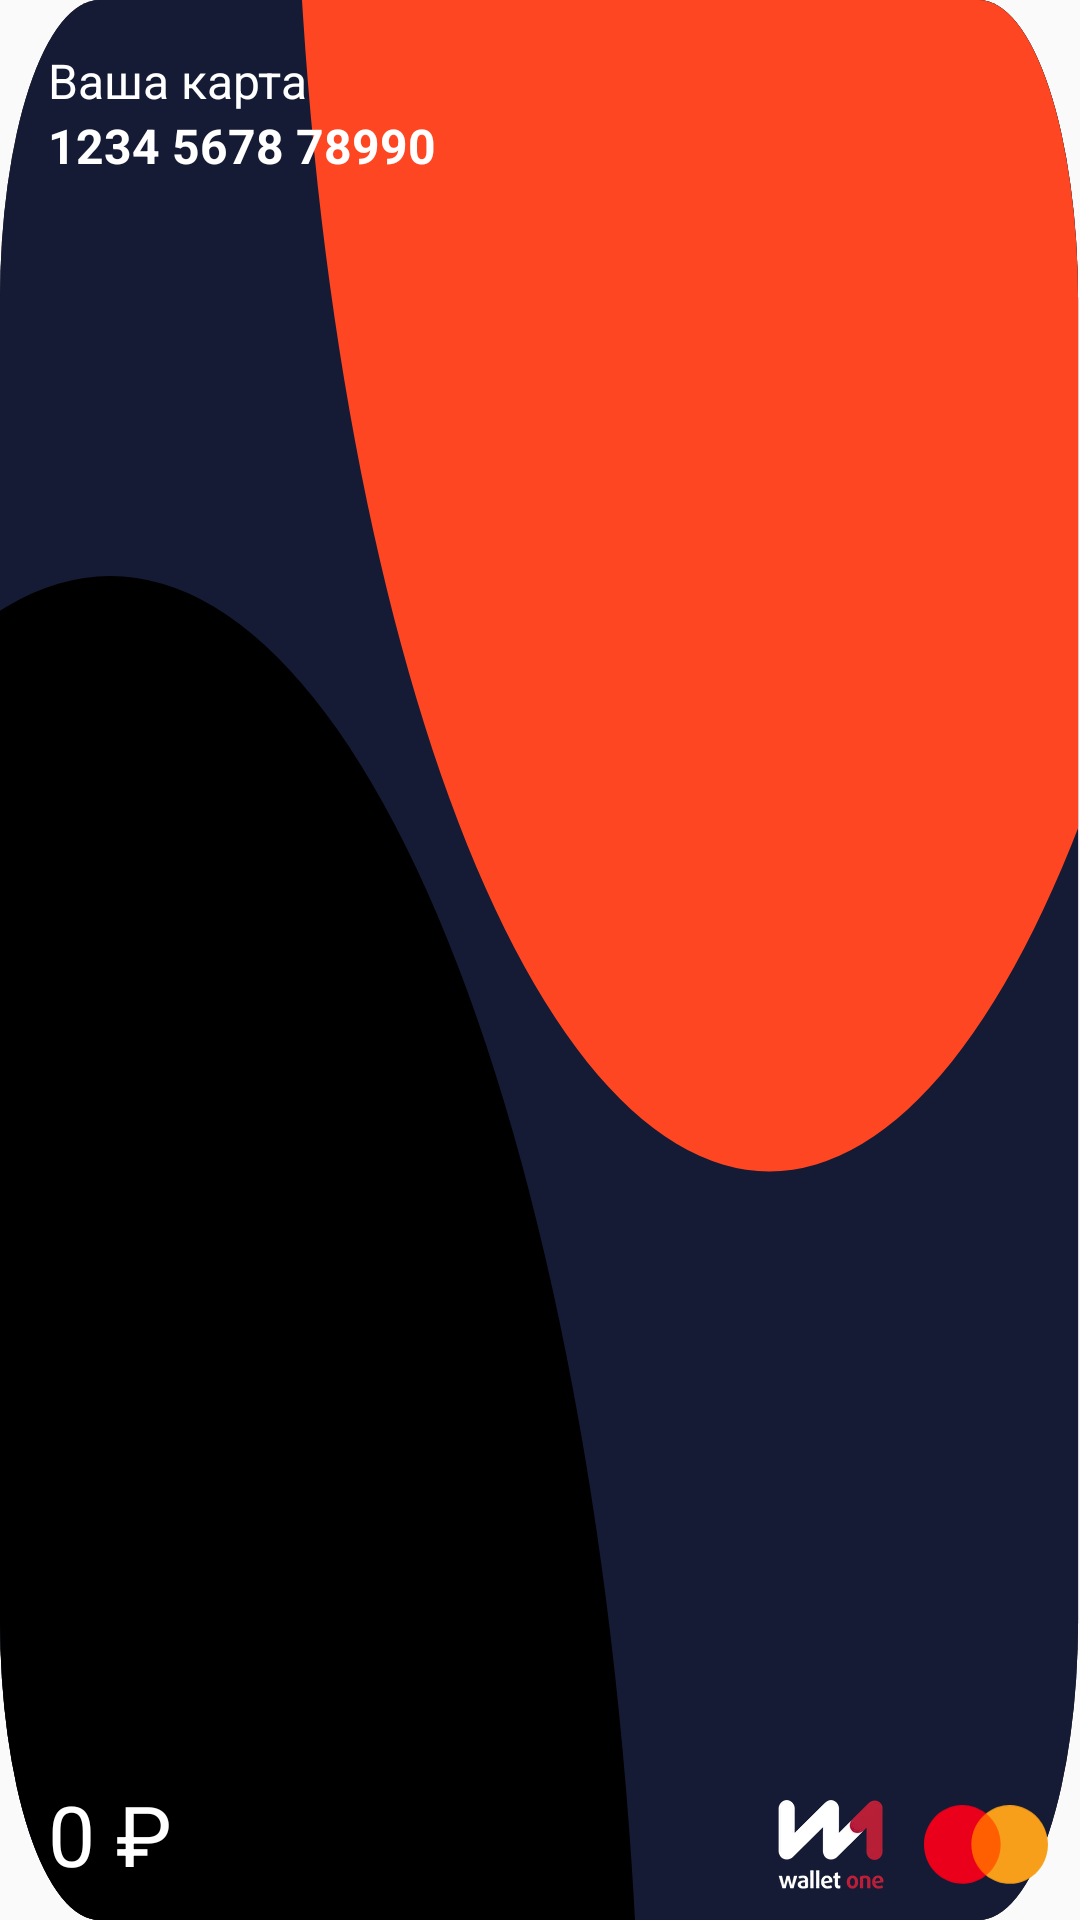

Produce the Android XML layout that renders to this screen, including the resource entries it uses.
<!-- AndroidManifest.xml: application theme AppTheme -->
<!-- res/layout/online_card.xml -->
<?xml version="1.0" encoding="utf-8"?>
<androidx.constraintlayout.widget.ConstraintLayout xmlns:android="http://schemas.android.com/apk/res/android"
    xmlns:app="http://schemas.android.com/apk/res-auto"
    android:id="@+id/content"
    android:layout_width="260dp"
    android:layout_height="160dp"
    android:layout_marginLeft="48dp"
    android:layout_marginRight="8dp"
    android:animateLayoutChanges="true"
    android:background="@drawable/bg_online_card"
    app:cardCornerRadius="8dp">

    <LinearLayout
        android:id="@+id/card_info"
        android:layout_width="wrap_content"
        android:layout_height="wrap_content"
        android:orientation="vertical"
        app:layout_constraintTop_toTopOf="parent">

        <TextView
            android:id="@+id/title"
            android:layout_width="match_parent"
            android:layout_height="wrap_content"
            android:layout_marginLeft="16dp"
            android:layout_marginTop="16dp"
            android:lineSpacingMultiplier="0.9"
            android:text="Ваша карта"
            android:textColor="@color/white"
            android:textSize="16sp" />

        <TextView
            android:id="@+id/card_title"
            android:layout_width="match_parent"
            android:layout_height="wrap_content"
            android:layout_marginLeft="16dp"
            android:lineSpacingMultiplier="0.9"
            android:text="1234 5678 78990 "
            android:textColor="@color/white"
            android:textSize="16sp"
            android:textStyle="bold" />

    </LinearLayout>


    <TextView
        android:id="@+id/card_unavailable_label"
        android:layout_width="wrap_content"
        android:layout_height="wrap_content"
        android:layout_marginLeft="8dp"
        android:layout_marginTop="4dp"
        android:paddingLeft="8dp"
        android:paddingTop="2dp"
        android:paddingRight="8dp"
        android:paddingBottom="2dp"
        android:text="Привязана"
        android:textColor="@color/white"
        android:visibility="gone"
        app:layout_constraintLeft_toLeftOf="parent"
        app:layout_constraintTop_toBottomOf="@+id/card_info" />

    <TextView
        android:id="@+id/balance_text"
        android:layout_width="wrap_content"
        android:layout_height="wrap_content"
        android:layout_marginStart="16dp"
        android:layout_marginBottom="10dp"
        android:gravity="center_vertical"
        android:text="0 ₽"
        android:textColor="@color/white"
        android:textSize="28dp"
        app:layout_constraintBottom_toBottomOf="parent"
        app:layout_constraintLeft_toLeftOf="parent" />

    <LinearLayout
        android:layout_width="wrap_content"
        android:layout_height="wrap_content"
        android:orientation="horizontal"
        app:layout_constraintBottom_toBottomOf="parent"
        app:layout_constraintRight_toRightOf="parent">


        <ImageView
            android:id="@+id/wallet_one"
            android:layout_width="42dp"
            android:layout_height="30dp"
            android:layout_margin="10dp"
            android:src="@drawable/wallet_one" />

        <ImageView
            android:id="@+id/master_card_icon"
            android:layout_width="42dp"
            android:layout_height="30dp"
            android:layout_marginTop="10dp"
            android:layout_marginRight="10dp"
            android:layout_marginBottom="10dp"
            android:src="@drawable/ic_master_card" />

    </LinearLayout>


</androidx.constraintlayout.widget.ConstraintLayout>
<!-- resources referenced by this layout -->
<resources>
  <color name="white">#FFFFFF</color>
  <!-- drawable bg_online_card: vector/xml drawable (drawable, 2355 chars, omitted) -->
  <!-- drawable ic_master_card (drawable) -->
  <vector xmlns:android="http://schemas.android.com/apk/res/android"
      android:width="30dp"
      android:height="19dp"
      android:viewportWidth="30"
      android:viewportHeight="19">
      <path
          android:pathData="M18.75,2.0015H10.768V16.7157H18.75V2.0015Z"
          android:fillColor="#FF5F00"/>
      <path
          android:pathData="M11.2748,9.3596C11.2718,6.4879 12.5567,3.7743 14.759,2.0012C11.0188,-1.0139 5.6478,-0.5747 2.4205,3.0101C-0.8068,6.5949 -0.8068,12.1218 2.4205,15.7066C5.6478,19.2914 11.0188,19.7305 14.759,16.7155C12.5574,14.9429 11.2726,12.2305 11.2748,9.3596Z"
          android:fillColor="#EB001B"/>
      <path
          android:pathData="M24.3835,17.7759C21.242,19.3415 17.5047,18.9297 14.759,16.7155C16.9597,14.9415 18.2446,12.2294 18.2446,9.3584C18.2446,6.4874 16.9597,3.7753 14.759,2.0013C17.5047,-0.213 21.242,-0.6248 24.3835,0.9408C27.525,2.5064 29.5194,5.7745 29.5194,9.3571C29.5194,12.9423 27.525,16.2104 24.3835,17.7759Z"
          android:fillColor="#F79E1B"/>
  </vector>
  <!-- drawable wallet_one: png bitmap (drawable-v24, 9335 bytes) -->
  <style name="AppTheme" parent="Theme.AppCompat.Light.NoActionBar">
          
          <item name="colorPrimary">@color/colorPrimary</item>
          <item name="colorPrimaryDark">@color/colorPrimaryDark</item>
          <item name="colorAccent">@color/colorAccent</item>
      </style>
  <color name="colorPrimary">#FF4622</color>
  <color name="colorPrimaryDark">#FF4622</color>
  <color name="colorAccent">#FF4622</color>
</resources>
